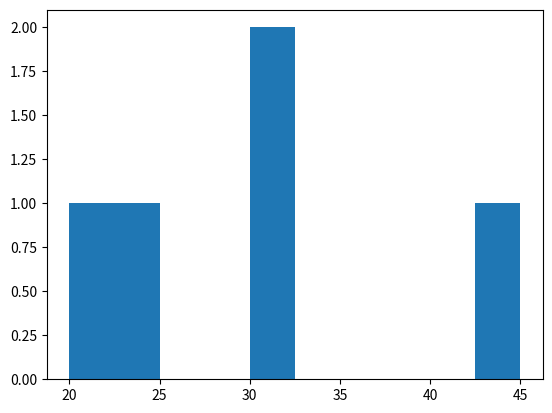

Write the Python code that produced this figure.
import pandas as pd
import matplotlib.pyplot as pit

tabela = pd .DataFrame ({
    'Idade': [20, 23, 45, 31, 32],
    'nome': ['Robeto', 'Katia', 'Joao', 'Ronaldo', 'Jessica']
})

pit.hist (tabela['Idade'])